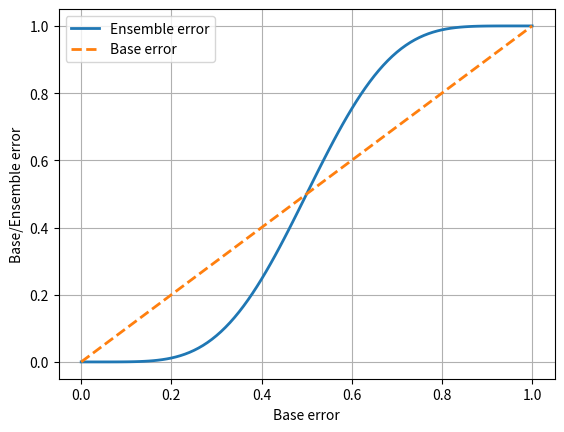

Python code for this plot:
from scipy.special import comb
import math
import numpy as np
import matplotlib.pyplot as plt


# 计算集成分类器的出错概率
def ensemble_error(n_classifier, error):
    k_start = math.ceil(n_classifier / 2.0)
    probs = [comb(n_classifier, k) *
             error**k *
             (1-error)**(n_classifier - k)
             for k in range(k_start, n_classifier + 1)]
    return sum(probs)


# 集成出错率和成员分类器的出错率
error_range = np.arange(0.0, 1.01, 0.01)
ens_errors = [ensemble_error(n_classifier=11, error=error)
              for error in error_range]
plt.plot(error_range, ens_errors,
         label='Ensemble error',
         linewidth=2)
plt.plot(error_range, error_range,
         linestyle='--', label='Base error',
         linewidth=2)
plt.xlabel('Base error')
plt.ylabel('Base/Ensemble error')
plt.legend(loc='upper left')
plt.grid()
plt.show()
